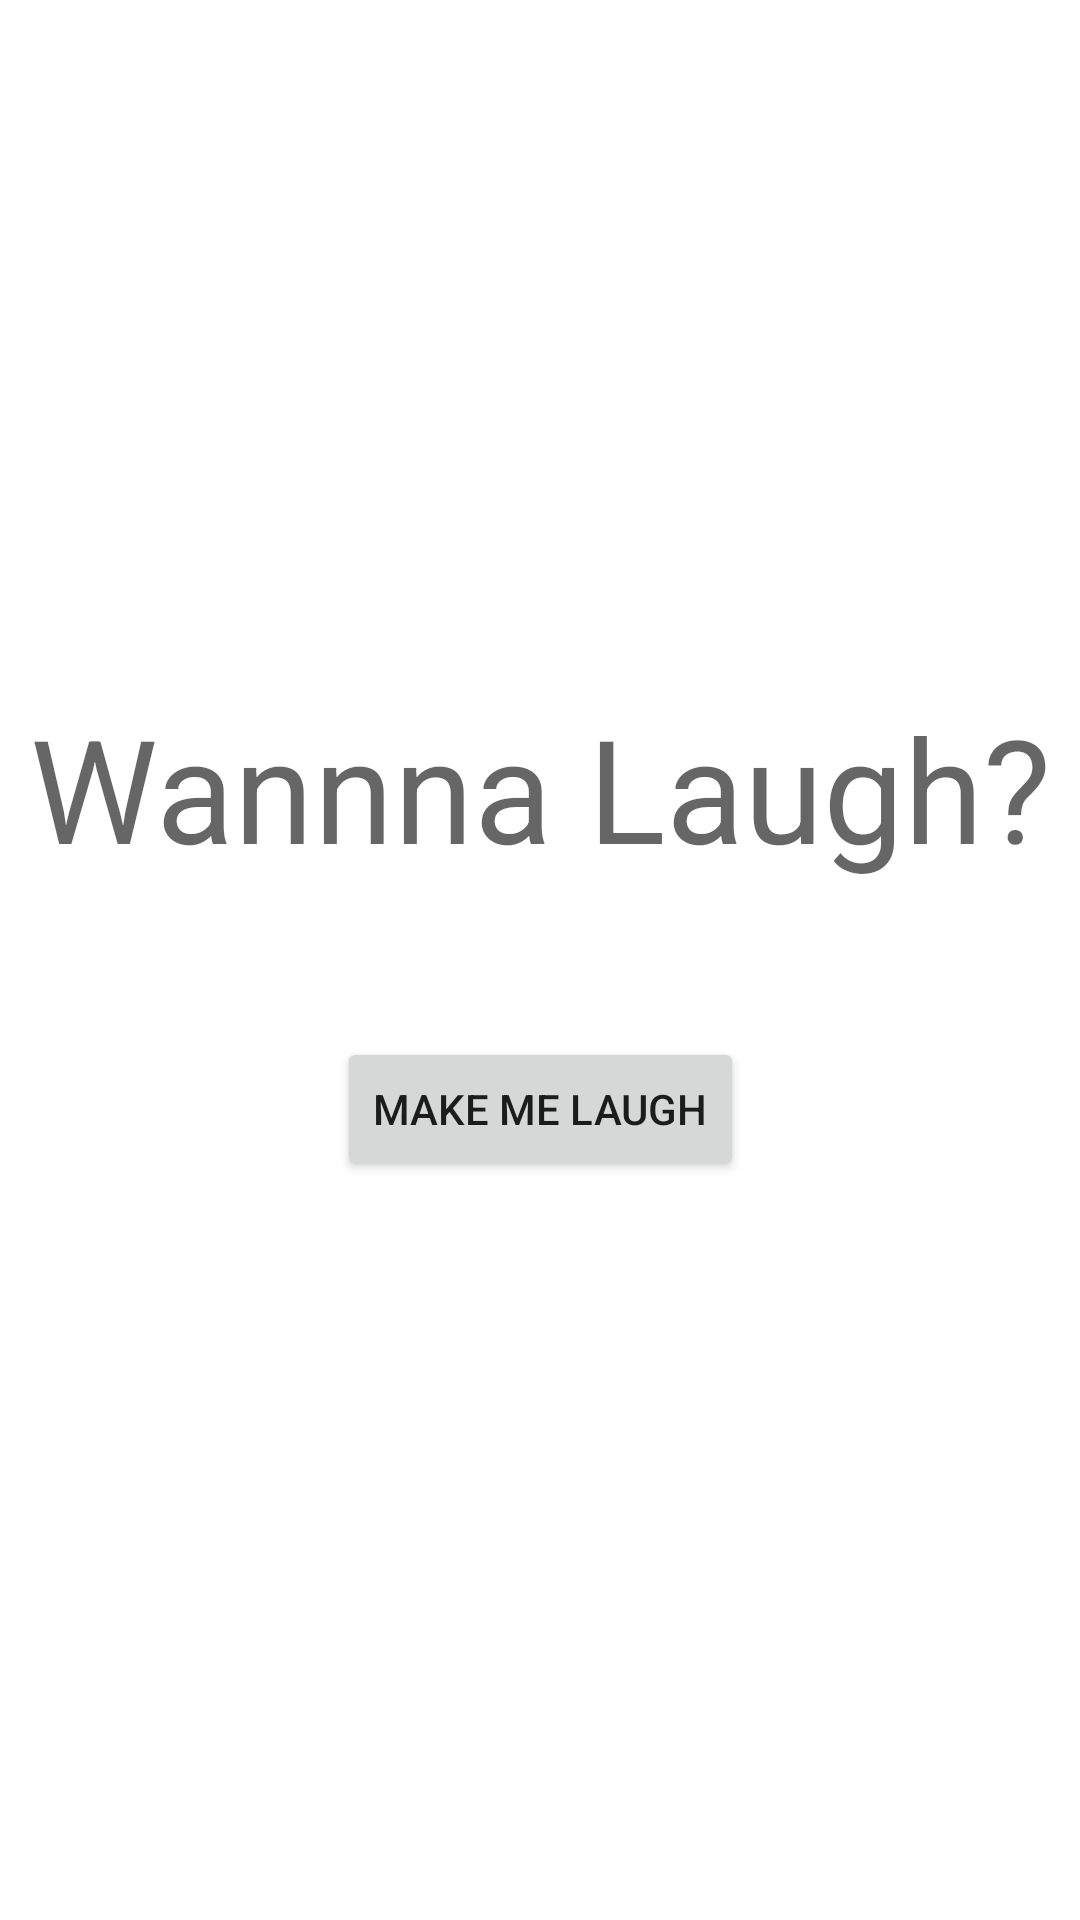

The Android layout XML behind this screen, and the referenced resources:
<!-- AndroidManifest.xml: application theme Theme.WannaLaugh -->
<!-- res/layout/fragment_joke_setup.xml -->
<?xml version="1.0" encoding="utf-8"?>
<androidx.constraintlayout.widget.ConstraintLayout xmlns:android="http://schemas.android.com/apk/res/android"
    xmlns:app="http://schemas.android.com/apk/res-auto"
    xmlns:tools="http://schemas.android.com/tools"
    android:layout_width="match_parent"
    android:layout_height="match_parent"
    tools:context="io.github.example.wannalaugh.ui.JokeSetupFragment">

    <TextView
        android:id="@+id/title"
        style="@style/TextAppearance.MaterialComponents.Headline3"
        android:layout_width="wrap_content"
        android:layout_height="wrap_content"
        android:text="@string/card_title"
        app:layout_constraintBottom_toBottomOf="parent"
        app:layout_constraintEnd_toEndOf="parent"
        app:layout_constraintStart_toStartOf="parent"
        app:layout_constraintTop_toTopOf="parent"
        app:layout_constraintVertical_bias="0.40" />

    <TextView
        android:id="@+id/joke_setup"
        style="@style/TextAppearance.MaterialComponents.Body2"
        android:layout_width="0dp"
        android:layout_height="wrap_content"
        android:layout_marginTop="16dp"
        android:layout_marginBottom="16dp"
        android:textAlignment="center"
        app:layout_constraintBottom_toTopOf="@id/navigate"
        app:layout_constraintEnd_toEndOf="@id/title"
        app:layout_constraintHorizontal_bias="0.0"
        app:layout_constraintStart_toStartOf="@id/title"
        app:layout_constraintTop_toBottomOf="@id/title"
        tools:text="Haroo"
        tools:visibility="visible" />

    <ProgressBar
        android:id="@+id/progressbar"
        android:layout_width="wrap_content"
        android:layout_height="wrap_content"
        android:layout_marginTop="8dp"
        android:layout_marginBottom="8dp"
        android:visibility="gone"
        app:layout_constraintBottom_toTopOf="@id/navigate"
        app:layout_constraintEnd_toEndOf="@id/title"
        app:layout_constraintStart_toStartOf="@id/title"
        app:layout_constraintTop_toBottomOf="@id/title"
        tools:visibility="gone" />

    <Button
        android:id="@+id/navigate"
        android:layout_width="wrap_content"
        android:layout_height="wrap_content"
        android:layout_marginTop="16dp"
        android:text="@string/punchline_button_text"
        app:layout_constraintEnd_toEndOf="@id/title"
        app:layout_constraintStart_toStartOf="@id/title"
        app:layout_constraintTop_toBottomOf="@id/joke_setup" />


</androidx.constraintlayout.widget.ConstraintLayout>
<!-- resources referenced by this layout -->
<resources>
  <string name="card_title">Wannna Laugh?</string>
  <string name="punchline_button_text">Make me laugh</string>
  <style name="Theme.WannaLaugh" parent="Theme.MaterialComponents.DayNight.DarkActionBar">
          
          <item name="colorPrimary">@color/purple_500</item>
          <item name="colorPrimaryVariant">@color/purple_700</item>
          <item name="colorOnPrimary">@color/white</item>
          
          <item name="colorSecondary">@color/teal_200</item>
          <item name="colorSecondaryVariant">@color/teal_700</item>
          <item name="colorOnSecondary">@color/black</item>
          
          <item name="android:statusBarColor" tools:targetApi="l">?attr/colorPrimaryVariant</item>
          
      </style>
  <!-- not gathered from this repository: default colours our renderer supplied (Android Studio template values) -->
  <color name="purple_500">#FF6200EE</color>
  <color name="purple_700">#FF3700B3</color>
  <color name="teal_200">#FF03DAC5</color>
  <color name="teal_700">#FF018786</color>
  <color name="black">#FF000000</color>
  <color name="white">#FFFFFFFF</color>
</resources>
